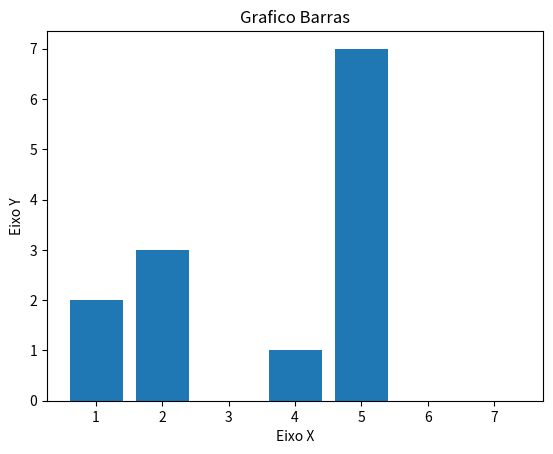

Here is the Python script that generated this plot:
import matplotlib.pyplot as plt

x = [1, 2, 5, 4, 7]
y = [2, 3, 7, 1, 0]

title = "Grafico Barras"
eixox = "Eixo X"
eixoy = "Eixo Y"

# Legendas
plt.title(title)
plt.xlabel(eixox)
plt.ylabel(eixoy)

plt.bar(x,y)
plt.show()
